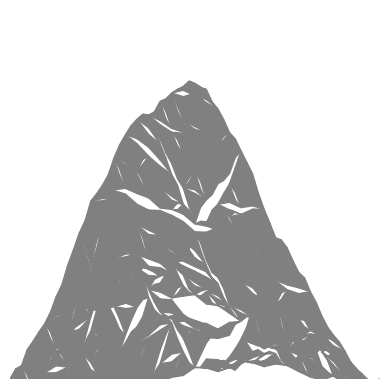

Recreate this plot in Python.
import matplotlib.pyplot as plt
import numpy as np
import random

def midpoint(p1, p2, roughness):
    mid = (np.array(p1) + np.array(p2)) / 2
    displacement = random.uniform(-roughness, roughness)
    return (mid[0], mid[1] + displacement)

def draw_mountain(ax, p1, p2, p3, roughness, depth):
    if depth == 0:
        triangle = plt.Polygon([p1, p2, p3], closed=True, color='gray')
        ax.add_patch(triangle)
    else:
        m12 = midpoint(p1, p2, roughness)
        m23 = midpoint(p2, p3, roughness)
        m31 = midpoint(p3, p1, roughness)
        draw_mountain(ax, p1, m12, m31, roughness/2, depth-1)
        draw_mountain(ax, m12, p2, m23, roughness/2, depth-1)
        draw_mountain(ax, m31, m23, p3, roughness/2, depth-1)
        draw_mountain(ax, m12, m23, m31, roughness/2, depth-1)

fig, ax = plt.subplots()
ax.set_aspect('equal')
ax.axis('off')

p1 = (0, 0)
p2 = (1, 0)
p3 = (0.5, 0.8)

draw_mountain(ax, p1, p2, p3, roughness=0.2, depth=5)
plt.show()
